Labelled photos from "gesture", an image-classification folder in zeeshanmahar007/Sign-Talk---Bridge-the-Gap-of-Communication. The possible labels are: hello, thanks, yes.

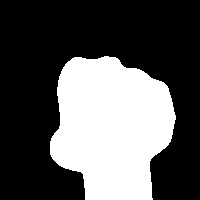
Label: yes

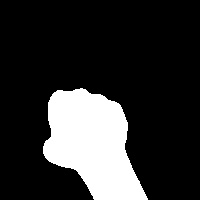
Label: yes

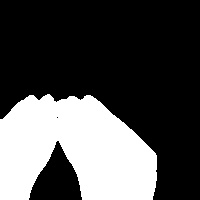
Label: thanks

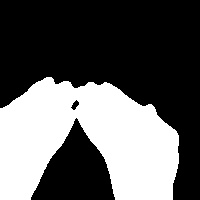
Label: thanks

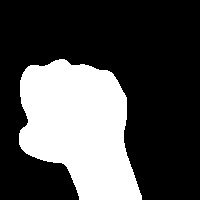
Label: yes

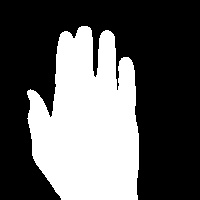
Label: hello
